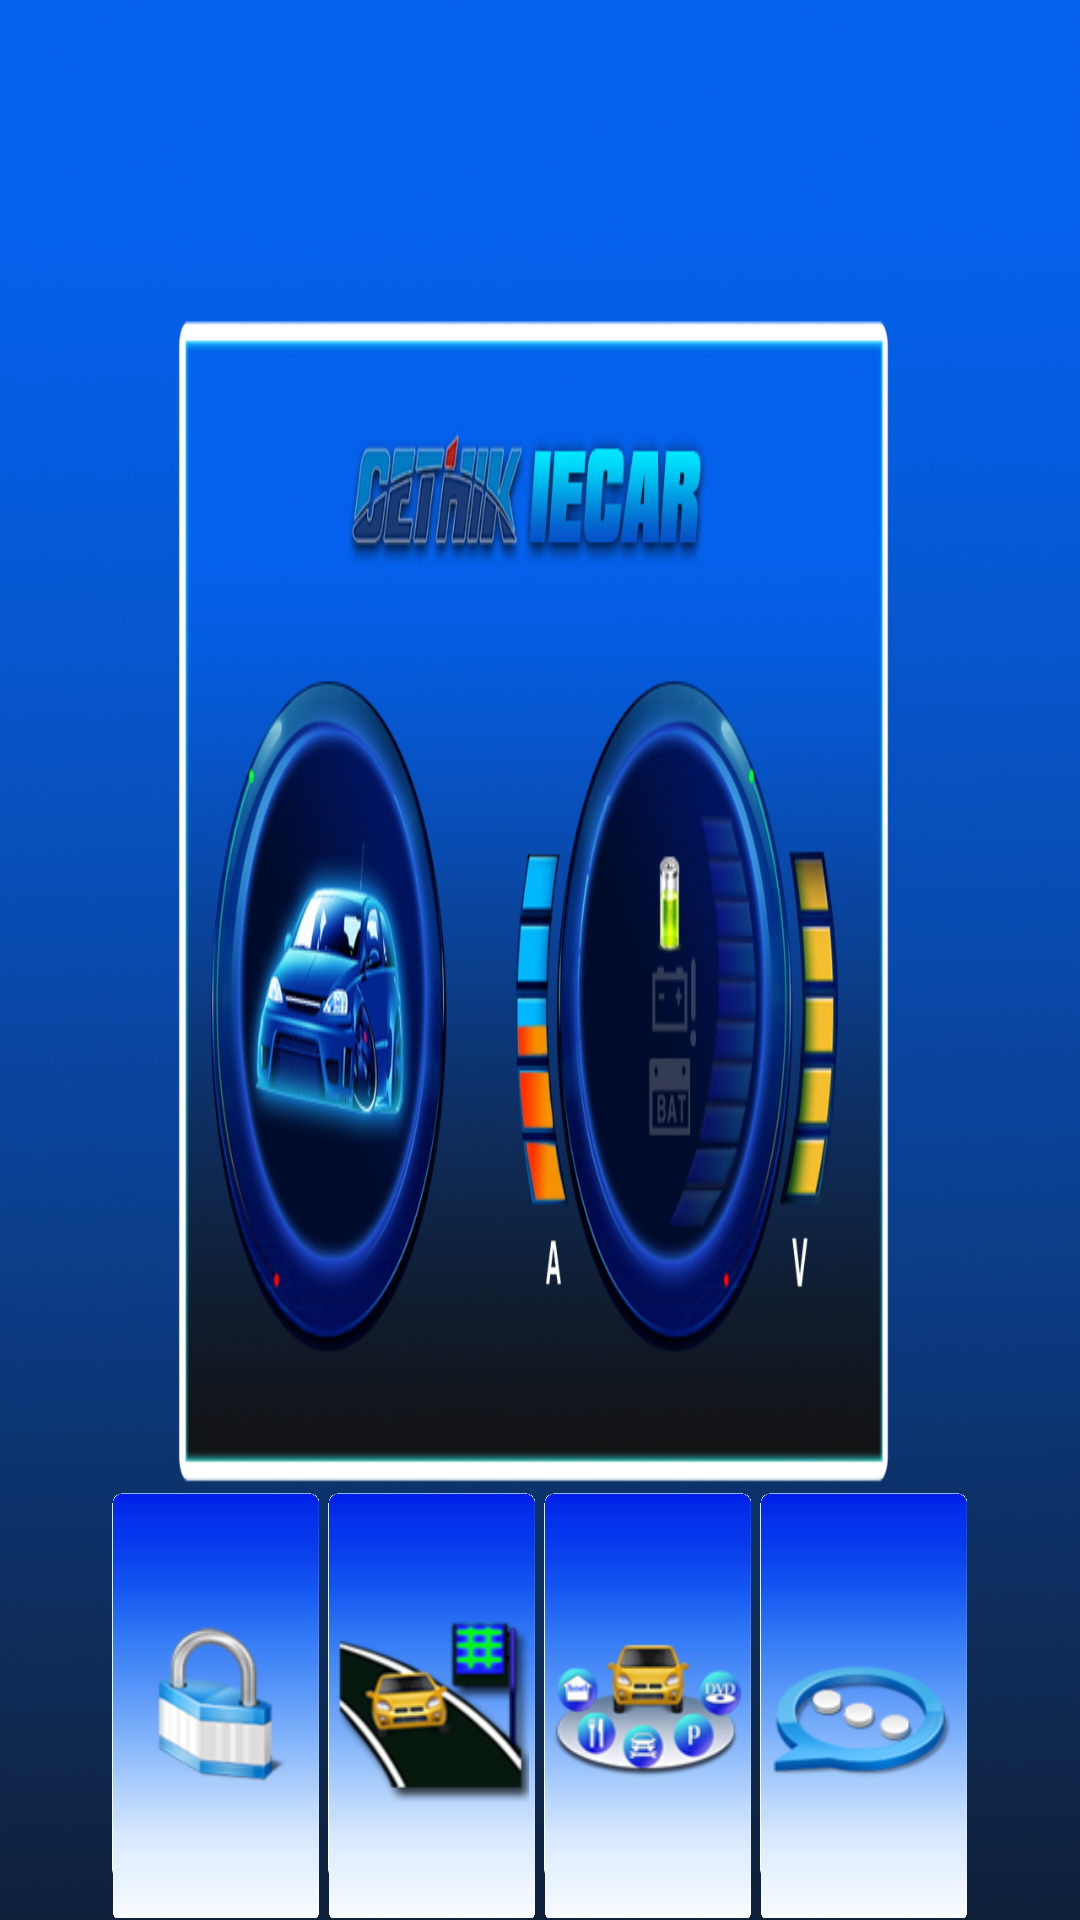

Produce the Android XML layout that renders to this screen, including the resource entries it uses.
<!-- AndroidManifest.xml: application theme android:Theme.NoTitleBar.Fullscreen -->
<!-- res/layout/activity_home.xml -->
<?xml version="1.0" encoding="utf-8"?>

<RelativeLayout xmlns:android="http://schemas.android.com/apk/res/android"      
    android:layout_width="fill_parent"
    android:layout_height="fill_parent"
    android:background="@drawable/main_big_background">
    
    <RelativeLayout
        android:id="@+id/home_main"
        android:layout_width="fill_parent"
    	android:layout_height="fill_parent"
    	android:background="@drawable/home_main_action"> 
    </RelativeLayout>
 
    
    <LinearLayout
        android:id="@+id/home_dock"
        android:layout_width="fill_parent"
    	android:layout_height="fill_parent"
    	android:orientation="vertical">  
  
        <LinearLayout
            android:id="@+id/home_main_image"
	        android:layout_width="fill_parent"
	    	android:layout_height="0dip"
	    	android:layout_weight="630" /> 
    	
       <LinearLayout
	        android:layout_width="fill_parent"
	    	android:layout_height="0dip"
	    	android:layout_weight="180"
	    	android:orientation="horizontal" > 
	    	<ImageView 
		        android:layout_width="0dip"
		    	android:layout_height="fill_parent"
		    	android:layout_weight="0.5"/>
	    		        
	        <ImageView 
	            android:id="@+id/dock_security"
		        android:layout_width="0dip"
		    	android:layout_height="fill_parent"
		    	android:layout_weight="1"
		    	android:src="@drawable/home_dock_security"
		    	android:background="@drawable/home_background" />
	                
	       <ImageView 
	           	android:id="@+id/dock_traffic"
		        android:layout_width="0dip"
		    	android:layout_height="fill_parent"
		    	android:layout_weight="1"
		    	android:src="@drawable/home_dock_traffic"
		    	android:background="@drawable/home_background" />
	                        
	       <ImageView 
	           	android:id="@+id/dock_nearby"
		        android:layout_width="0dip"
		    	android:layout_height="fill_parent"
		    	android:layout_weight="1"
		    	android:src="@drawable/home_dock_nearby"
		    	android:background="@drawable/home_background" />
	       
	       <ImageView 
	           	android:id="@+id/dock_message"
		        android:layout_width="0dip"
		    	android:layout_height="fill_parent"
		    	android:layout_weight="1"
		    	android:src="@drawable/home_dock_message"
		    	android:background="@drawable/home_background" />
	       
	       <ImageView 
		        android:layout_width="0dip"
		    	android:layout_height="fill_parent"
		    	android:layout_weight="0.5"/>
       </LinearLayout>
    </LinearLayout>   
</RelativeLayout>
<!-- resources referenced by this layout -->
<resources>
  <!-- drawable home_dock_message: png bitmap (drawable-nodpi, 12479 bytes) -->
  <!-- drawable home_dock_nearby: png bitmap (drawable-nodpi, 15509 bytes) -->
  <!-- drawable home_dock_security: png bitmap (drawable-nodpi, 10859 bytes) -->
  <!-- drawable home_dock_traffic: png bitmap (drawable-nodpi, 15160 bytes) -->
  <!-- drawable home_main_action: png bitmap (drawable-nodpi, 418480 bytes) -->
  <!-- drawable main_big_background: png bitmap (drawable-nodpi, 216006 bytes) -->
</resources>
